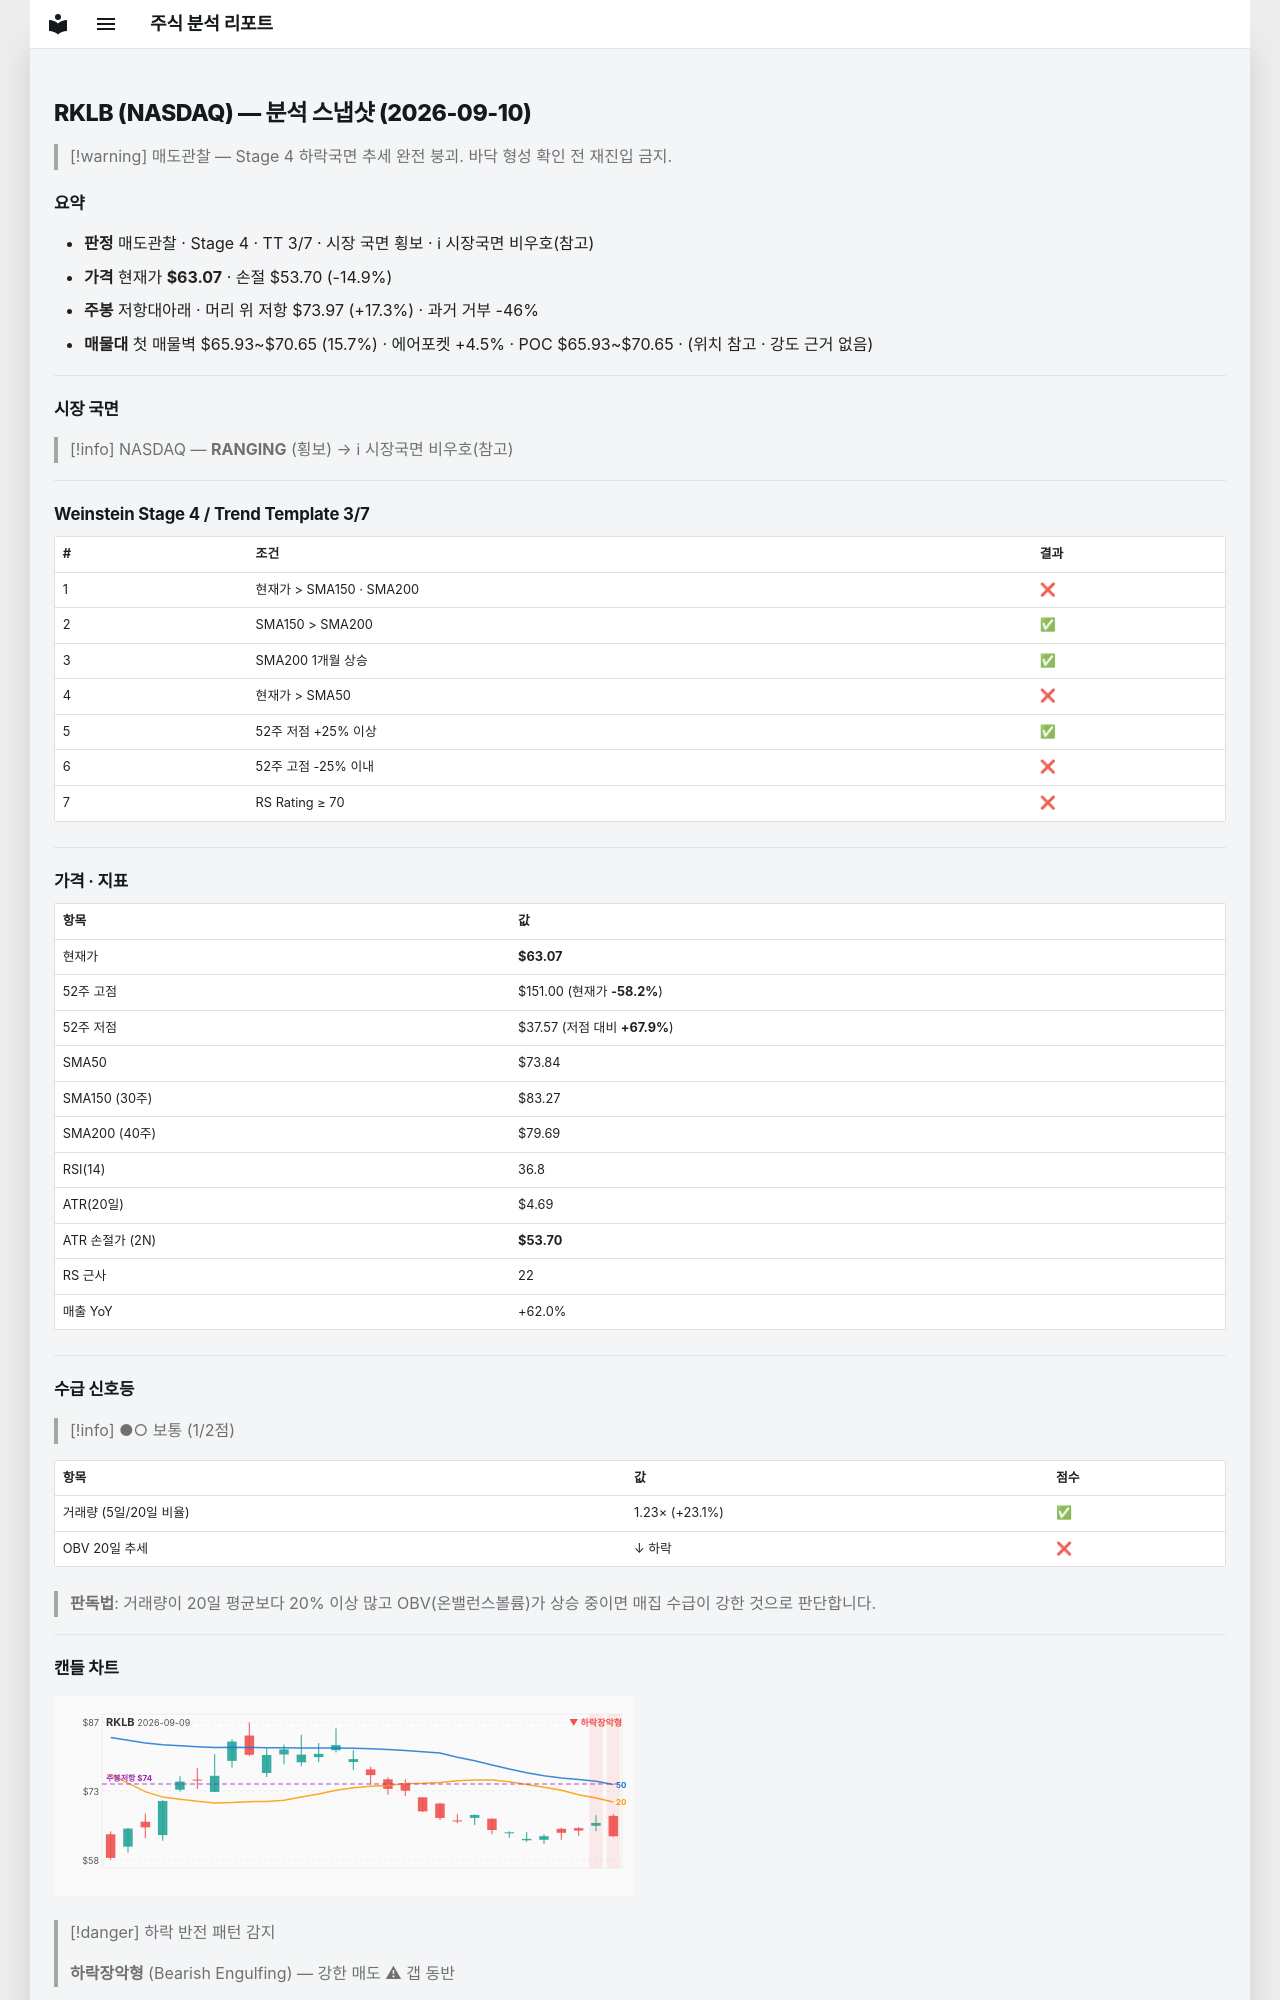

repository: soloandco/stock-reports · page: snapshots/RKLB-2026-09-10/index.html · generator: mkdocs

---
type: analysis-snapshot
title: RKLB 분석 스냅샷
ticker: RKLB
market: NASDAQ
created: 2026-09-10
updated: 2026-09-10
bar-date: 2026-09-09
verdict: 매도관찰
real-rr: 1.16
sma50-gap-pct: -14.6
weekly-position: 저항대아래
weekly-overhead-price: 73.97
weekly-overhead-pct: 17.3
stage: 4
trend-template-score: 3
tt-max: 7
price: 63.06999969482422
stop-price: 53.697607711046004
market-regime: RANGING
supply-demand-score: 1/2
supply-demand-label: 보통
status: tracking
tags:
  - stock-agent
  - watchlist
  - RKLB
  - analysis
related:
  - "[[analysis-template]]"
---

# RKLB (NASDAQ) — 분석 스냅샷 (2026-09-10)

> [!warning] 매도관찰 — Stage 4 하락국면
> 추세 완전 붕괴. 바닥 형성 확인 전 재진입 금지.

## 요약

- **판정** 매도관찰 · Stage 4 · TT 3/7 · 시장 국면 횡보 · ℹ 시장국면 비우호(참고)
- **가격** 현재가 **$63.07** · 손절 $53.70 (-14.9%)
- **주봉** 저항대아래 · 머리 위 저항 $73.97 (+17.3%) · 과거 거부 -46%
- **매물대** 첫 매물벽 $65.93~$70.65 (15.7%) · 에어포켓 +4.5% · POC $65.93~$70.65 · (위치 참고 · 강도 근거 없음)

---

## 시장 국면

> [!info] NASDAQ — **RANGING** (횡보) → ℹ 시장국면 비우호(참고)

---

## Weinstein Stage 4 / Trend Template 3/7

| # | 조건 | 결과 |
|---|------|------|
| 1 | 현재가 > SMA150 · SMA200 | ❌ |
| 2 | SMA150 > SMA200 | ✅ |
| 3 | SMA200 1개월 상승 | ✅ |
| 4 | 현재가 > SMA50 | ❌ |
| 5 | 52주 저점 +25% 이상 | ✅ |
| 6 | 52주 고점 -25% 이내 | ❌ |
| 7 | RS Rating ≥ 70 | ❌ |

---

## 가격 · 지표

| 항목 | 값 |
|------|---|
| 현재가 | **$63.07** |
| 52주 고점 | $151.00 (현재가 **-58.2%**) |
| 52주 저점 | $37.57 (저점 대비 **+67.9%**) |
| SMA50 | $73.84 |
| SMA150 (30주) | $83.27 |
| SMA200 (40주) | $79.69 |
| RSI(14) | 36.8 |
| ATR(20일) | $4.69 |
| ATR 손절가 (2N) | **$53.70** |
| RS 근사 | 22 |
| 매출 YoY | +62.0% |

---
## 수급 신호등

> [!info] ●○ 보통 (1/2점)

| 항목 | 값 | 점수 |
|------|------|------|
| 거래량 (5일/20일 비율) | 1.23× (+23.1%) | ✅ |
| OBV 20일 추세 | ↓ 하락 | ❌ |

> **판독법**: 거래량이 20일 평균보다 20% 이상 많고 OBV(온밸런스볼륨)가 상승 중이면 매집 수급이 강한 것으로 판단합니다.

---
